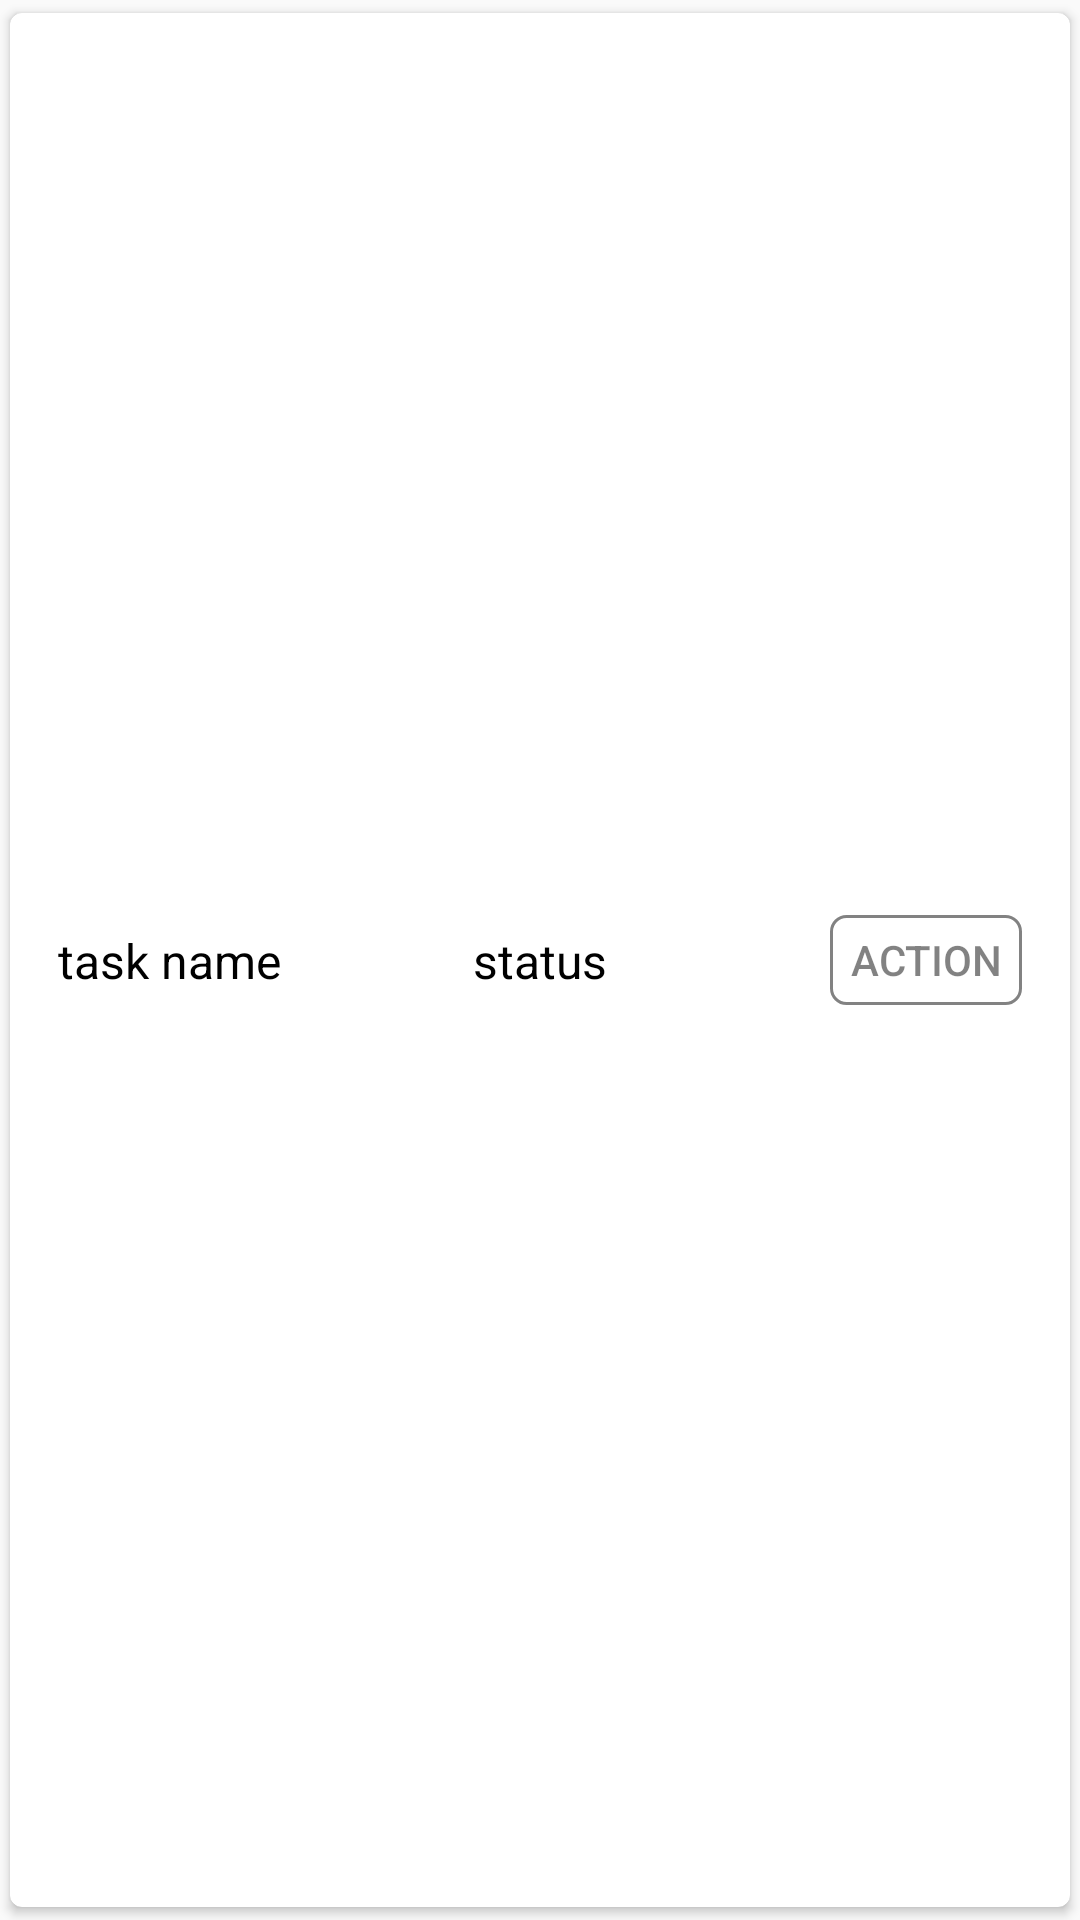

Android layout source for this screen:
<!-- AndroidManifest.xml: application theme AppTheme -->
<!-- res/layout/adapter_task_item.xml -->
<?xml version="1.0" encoding="utf-8"?>
<android.support.v7.widget.CardView
    android:id="@+id/adapter_item_task_card_view"
    xmlns:android="http://schemas.android.com/apk/res/android"
    xmlns:card_view="http://schemas.android.com/apk/res-auto"
    xmlns:app="http://schemas.android.com/apk/res-aut"
    android:orientation="horizontal"
    android:layout_width="match_parent"
    android:layout_height="wrap_content"
    android:layout_gravity="center"
    android:layout_marginBottom="@dimen/padding_mini"
    android:paddingLeft="@dimen/padding_mini"
    android:paddingRight="@dimen/padding_mini"
    android:padding="@dimen/cardview_compat_inset_shadow"
    app:cardUseCompatPadding="true"
    card_view:cardCornerRadius="4dp"
    card_view:cardUseCompatPadding="true"
    >

    <android.support.constraint.ConstraintLayout
        xmlns:android="http://schemas.android.com/apk/res/android"
        xmlns:app="http://schemas.android.com/apk/res-auto"
        android:layout_width="match_parent"
        android:layout_height="match_parent">

        <android.support.constraint.Guideline
            android:id="@+id/adapter_item_task__vertical_middle"
            android:layout_width="wrap_content"
            android:layout_height="wrap_content"
            android:orientation="vertical"
            app:layout_constraintGuide_percent="0.5" />

        <TextView
            android:id="@+id/adapter_item_task_name_text"
            android:layout_width="wrap_content"
            android:layout_height="wrap_content"
            android:layout_marginBottom="@dimen/padding_mini"
            android:layout_marginStart="@dimen/padding_mid"
            android:layout_marginTop="@dimen/padding_mini"
            style="@style/TextLargeTitle"
            android:text="task name"
            app:layout_constraintBottom_toBottomOf="parent"
            app:layout_constraintStart_toStartOf="parent"
            app:layout_constraintTop_toTopOf="parent" />

        <TextView
            android:id="@+id/adapter_item_task_status_text"
            style="@style/TextLargeTitle"
            android:layout_width="wrap_content"
            android:layout_height="wrap_content"
            android:layout_marginBottom="@dimen/padding_mini"
            android:layout_marginEnd="8dp"
            android:layout_marginStart="8dp"
            android:layout_marginTop="@dimen/padding_mini"
            android:text="status"
            app:layout_constraintBottom_toBottomOf="parent"
            app:layout_constraintEnd_toStartOf="@+id/adapter_item_task__vertical_middle"
            app:layout_constraintStart_toStartOf="@+id/adapter_item_task__vertical_middle"
            app:layout_constraintTop_toTopOf="parent" />

        <Button
            android:id="@+id/adapter_item_task_action_button"
            android:focusable="false"
            style="@style/CustomButton"
            android:background="@drawable/outlined_button"
            android:layout_width="wrap_content"
            android:layout_height="wrap_content"
            android:layout_marginBottom="@dimen/padding_mini"
            android:layout_marginEnd="@dimen/padding_mid"
            android:layout_marginTop="@dimen/padding_mini"
            android:text="action"
            app:layout_constraintBottom_toBottomOf="parent"
            app:layout_constraintEnd_toEndOf="parent"
            app:layout_constraintTop_toTopOf="parent" />


    </android.support.constraint.ConstraintLayout>



</android.support.v7.widget.CardView>
<!-- resources referenced by this layout -->
<resources>
  <dimen name="padding_mid">16dp</dimen>
  <dimen name="padding_mini">8dp</dimen>
  <!-- drawable outlined_button (drawable) -->
  <?xml version="1.0" encoding="utf-8"?>
  <selector xmlns:android="http://schemas.android.com/apk/res/android">
  
      <item>
          <shape>
              <stroke android:width="1dp" android:color="@color/colorMediaLabelGrey" />
              <solid android:color="@android:color/transparent" />
              <corners android:radius="5dp" />
          </shape>
      </item>
  
  </selector>
  <style name="CustomButton" parent="Base.TextAppearance.AppCompat.Widget.Button.Borderless.Colored">
          <item name="android:textAppearance">?android:attr/textAppearanceMedium</item>
          <item name="android:textColor">@color/colorMediaLabelGrey</item>
          <item name="android:layout_width">0dp</item>
          <item name="android:layout_height">wrap_content</item>
          <item name="android:minHeight">30dip</item>
          <item name="android:minWidth">64dip</item>
      </style>
  <style name="TextLargeTitle" parent="@style/TextAppearance.AppCompat.Subhead">
          <item name="android:gravity">center_horizontal</item>
          <item name="android:layout_width">0dp</item>
          <item name="android:layout_height">wrap_content</item>
          <item name="android:textColor">@android:color/black</item>
      </style>
  <style name="AppTheme" parent="Theme.AppCompat.Light.DarkActionBar">
          
          <item name="colorPrimary">@color/colorPrimary</item>
          <item name="colorPrimaryDark">@color/colorPrimaryDark</item>
          <item name="colorAccent">@color/colorAccent</item>
      </style>
  <color name="colorMediaLabelGrey">#7d000000</color>
  <color name="colorPrimary">#3F51B5</color>
  <color name="colorPrimaryDark">#303f9f</color>
  <color name="colorAccent">#FF4081</color>
</resources>
